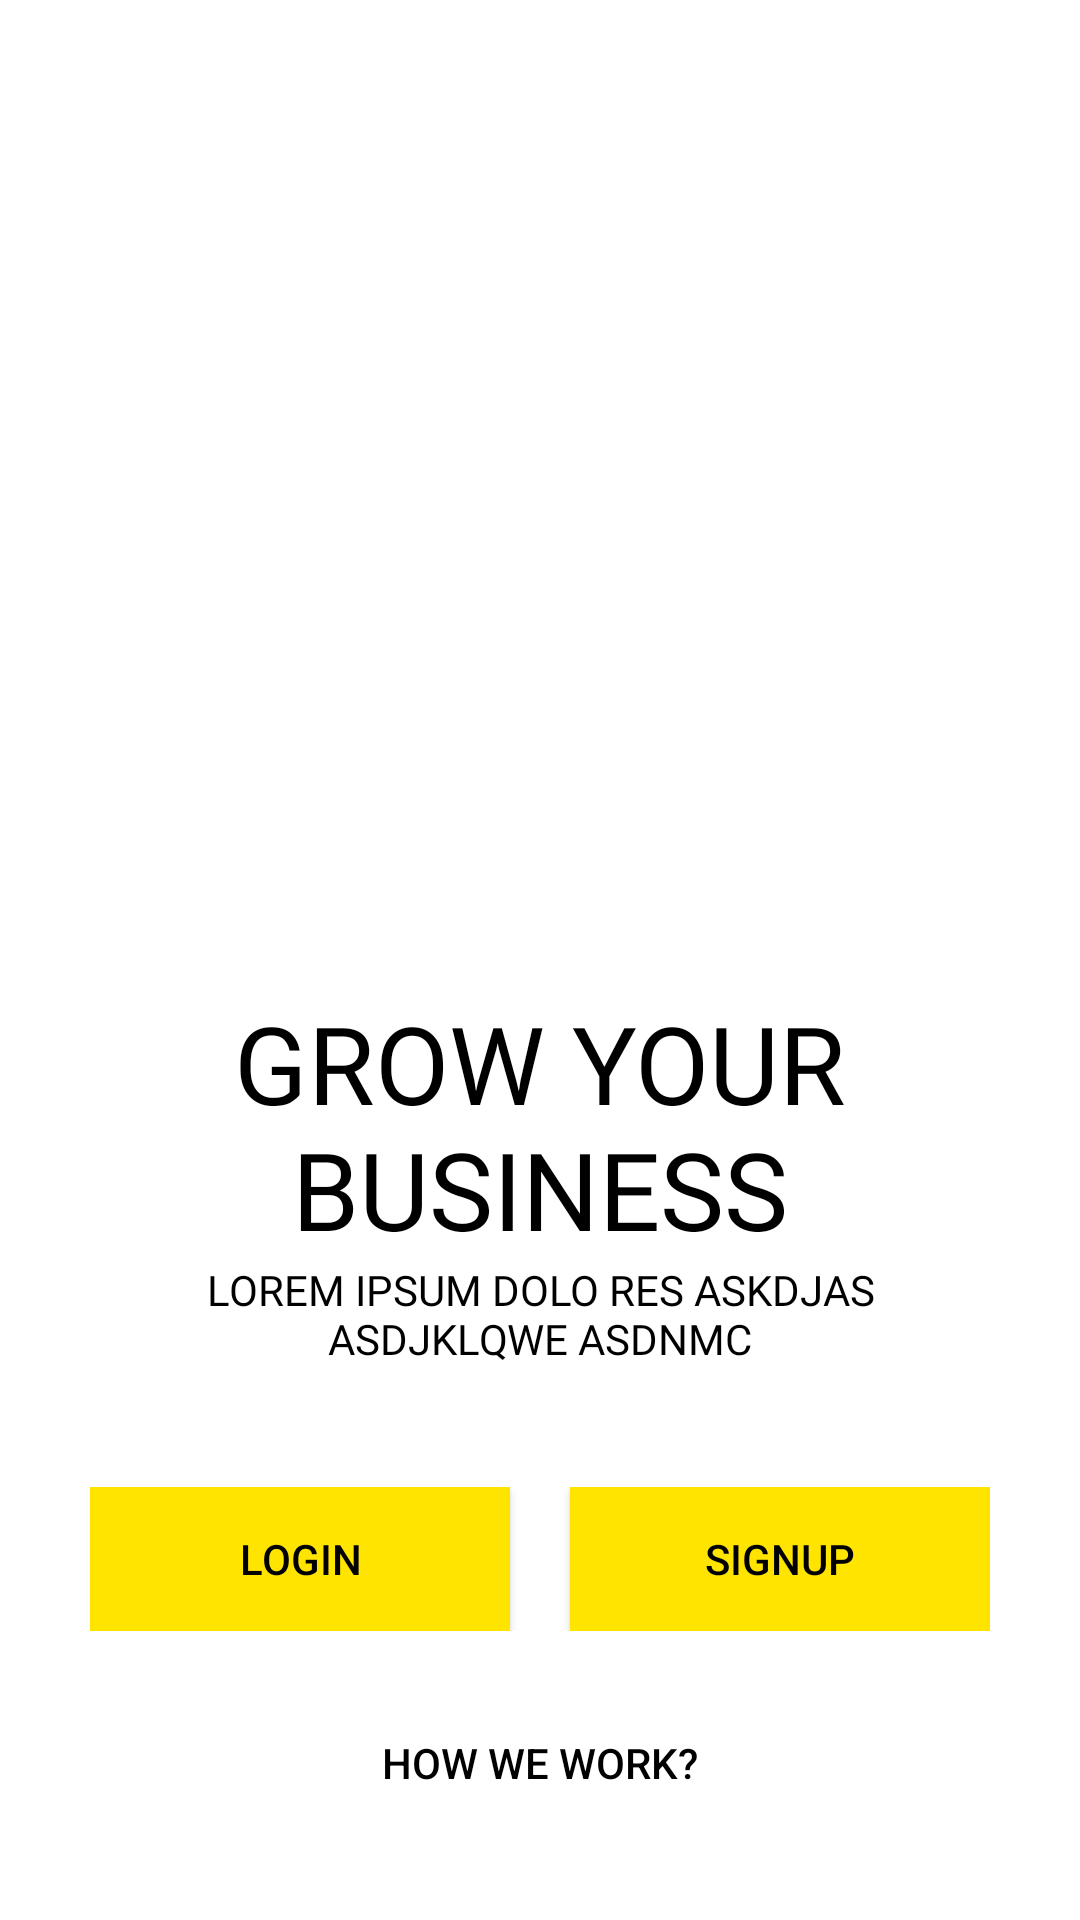

Produce the Android XML layout that renders to this screen, including the resource entries it uses.
<!-- AndroidManifest.xml: application theme Theme.CityGuide -->
<!-- res/layout/activity_retailer_start_up_screen.xml -->
<?xml version="1.0" encoding="utf-8"?>
<ScrollView xmlns:android="http://schemas.android.com/apk/res/android"
    xmlns:app="http://schemas.android.com/apk/res-auto"
    xmlns:tools="http://schemas.android.com/tools"
    android:layout_width="match_parent"
    android:layout_height="match_parent"
    android:background="@color/white"
    android:padding="30dp"
    tools:context=".Common.LoginSignup.RetailerStartUpScreen">

    <LinearLayout
        android:layout_width="match_parent"
        android:layout_height="wrap_content"
        android:orientation="vertical">

        <ImageView
            android:layout_width="match_parent"
            android:layout_height="300dp"
            android:src="@drawable/circleblack" />

        <TextView
            android:layout_width="wrap_content"
            android:layout_height="wrap_content"
            android:layout_gravity="center"
            android:fontFamily="@font/baloo"
            android:text="Grow Your Business"
            android:textAlignment="center"
            android:textAllCaps="true"
            android:textColor="@color/black"
            android:textSize="36sp" />

        <TextView
            android:layout_width="wrap_content"
            android:layout_height="wrap_content"
            android:layout_gravity="center"
            android:fontFamily="@font/muli_light_italic"
            android:text="lorem ipsum dolo res askdjas asdjklqwe asdnmc"
            android:textAlignment="center"
            android:textAllCaps="true"
            android:textColor="@color/black" />

        <LinearLayout
            android:layout_width="match_parent"
            android:layout_height="wrap_content"
            android:layout_marginTop="40dp">
            
            <androidx.appcompat.widget.AppCompatButton
                android:id="@+id/login_btn"
                android:layout_width="0dp"
                android:layout_height="wrap_content"
                android:text="LOGIN"
                android:onClick="callLoginScreen"
                android:background="@color/colorPrimary"
                android:layout_weight="1"
                android:textColor="@color/black"
                android:transitionName="transition_login"
                android:layout_marginRight="10dp"/>

            <androidx.appcompat.widget.AppCompatButton
                android:id="@+id/signup_btn"
                android:layout_width="0dp"
                android:layout_height="wrap_content"
                android:text="SIGNUP"
                android:onClick="callSignUpScreen"
                android:transitionName="transition_signup"
                android:background="@color/colorPrimary"
                android:layout_weight="1"
                android:textColor="@color/black"
                android:layout_marginLeft="10dp"/>
        </LinearLayout>

        <androidx.appcompat.widget.AppCompatButton
            android:layout_width="match_parent"
            android:layout_height="wrap_content"
            android:text="HOW WE WORK?"
            android:background="#00000000"
            android:textColor="@color/black"
            android:layout_marginTop="20dp"/>
    </LinearLayout>

</ScrollView>
<!-- resources referenced by this layout -->
<resources>
  <color name="black">#FF000000</color>
  <color name="colorPrimary">#FFE400</color>
  <color name="white">#FFFFFFFF</color>
  <style name="Theme.CityGuide" parent="Theme.MaterialComponents.Light.NoActionBar.Bridge">
          
          <item name="colorPrimary">@color/colorPrimary</item>
          <item name="colorPrimaryDark">@color/colorPrimaryDark</item>
          <item name="colorAccent">@color/colorAccent</item>
      </style>
  <color name="colorPrimaryDark">#FFA600</color>
  <color name="colorAccent">#272727</color>
</resources>
